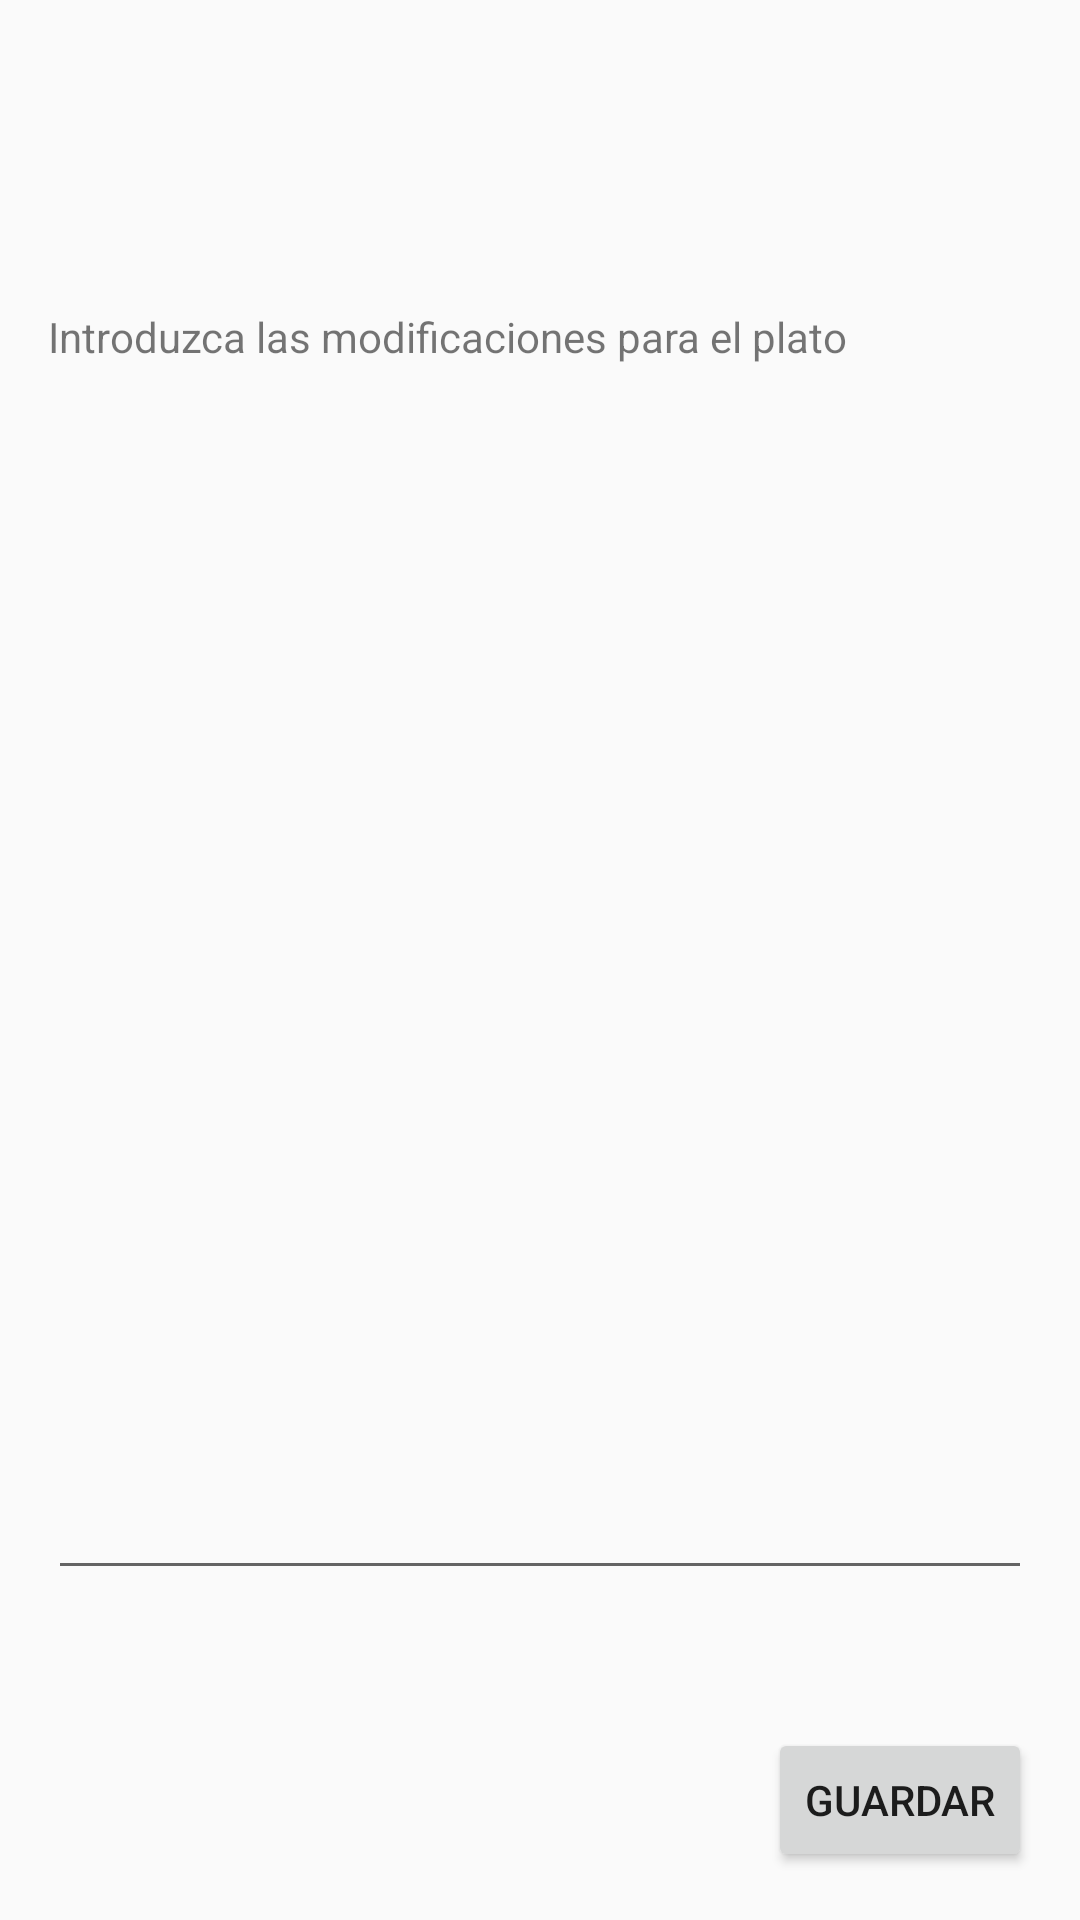

This screen was rendered from an Android layout file. Write that file and the resources it references.
<!-- AndroidManifest.xml: application theme AppTheme -->
<!-- res/layout/activity_edit_course.xml -->
<?xml version="1.0" encoding="utf-8"?>
<LinearLayout
    android:id="@+id/activity_edit_course"
    xmlns:android="http://schemas.android.com/apk/res/android"
    xmlns:tools="http://schemas.android.com/tools"
    android:layout_width="match_parent"
    android:layout_height="match_parent"
    android:paddingBottom="@dimen/activity_vertical_margin"
    android:paddingLeft="@dimen/activity_horizontal_margin"
    android:paddingRight="@dimen/activity_horizontal_margin"
    android:paddingTop="@dimen/activity_vertical_margin"
    android:orientation="vertical"
    tools:context="io.keepcoding.tables.activity.EditCourseActivity">


    <TextView
        android:id="@+id/activity_edit_course_name"
        android:layout_width="match_parent"
        android:layout_height="0dp"
        android:textAppearance="?android:attr/textAppearanceLarge"
        tools:text="Tirabuzones de pollo al cabrales"
        android:layout_marginTop="20dp"
        android:layout_marginBottom="20dp"
        android:layout_weight="1"/>
    <TextView
        android:layout_width="wrap_content"
        android:layout_height="0dp"
        android:text="@string/activity_edit_course_variant_title"
        android:layout_marginBottom="5dp"
        android:layout_weight="1"/>
    <EditText
        android:id="@+id/activity_edit_course_variant"
        android:layout_width="match_parent"
        android:layout_height="0dp"
        android:layout_weight="8"/>
    <LinearLayout
        android:layout_width="match_parent"
        android:layout_height="0dp"
        android:gravity="end"
        android:layout_weight="2">
        <Button
            android:id="@+id/activity_edit_course_save_button"
            android:layout_width="wrap_content"
            android:layout_height="wrap_content"
            android:text="@string/activity_edit_course_save"
            android:layout_gravity="end|bottom"/>
    </LinearLayout>

</LinearLayout>
<!-- resources referenced by this layout -->
<resources>
  <dimen name="activity_horizontal_margin">16dp</dimen>
  <dimen name="activity_vertical_margin">16dp</dimen>
  <string name="activity_edit_course_save">Guardar</string>
  <string name="activity_edit_course_variant_title">Introduzca las modificaciones para el plato</string>
  <style name="AppTheme" parent="Theme.AppCompat.Light.NoActionBar">
          
  
      </style>
</resources>
